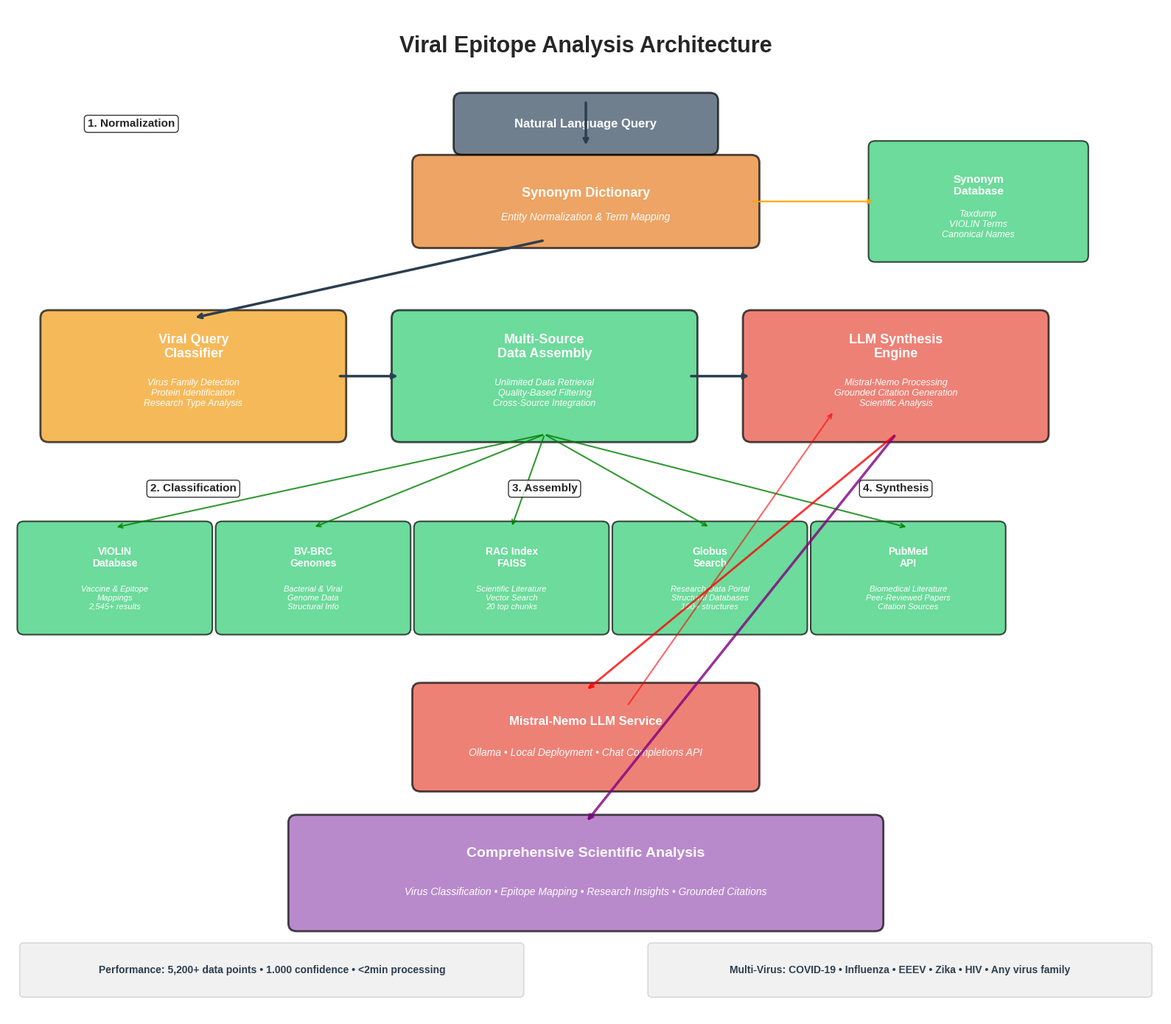

Write the Python code that produced this figure.
#!/usr/bin/env python3
"""
Generate complete simplified viral epitope analysis architecture diagram.
Includes synonym substitution component and complete workflow.
"""

import matplotlib.pyplot as plt
import seaborn as sns
from matplotlib.patches import FancyBboxPatch

# Set up the style
plt.style.use("seaborn-v0_8-whitegrid")
sns.set_palette("husl")

# Define consistent colors
COLORS = {
    "input": "#3498db",  # Blue
    "processing": "#f39c12",  # Orange
    "llm": "#e74c3c",  # Red
    "data_source": "#2ecc71",  # Green
    "output": "#9b59b6",  # Purple
    "user": "#34495e",  # Dark blue-gray
    "synonym": "#e67e22",  # Darker orange
}


def create_complete_simplified_architecture():
    """Create complete simplified architecture with synonym substitution."""

    fig, ax = plt.subplots(1, 1, figsize=(16, 14))
    ax.set_xlim(0, 14)
    ax.set_ylim(0, 13)
    ax.axis("off")

    # Title
    ax.text(
        7,
        12.5,
        "Viral Epitope Analysis Architecture",
        fontsize=22,
        fontweight="bold",
        ha="center",
        va="center",
    )

    # User query input
    user_box = FancyBboxPatch(
        (5.5, 11.2),
        3,
        0.6,
        boxstyle="round,pad=0.1",
        facecolor=COLORS["user"],
        alpha=0.7,
        edgecolor="black",
        linewidth=2,
    )
    ax.add_patch(user_box)
    ax.text(
        7,
        11.5,
        "Natural Language Query",
        fontsize=12,
        fontweight="bold",
        ha="center",
        va="center",
        color="white",
    )

    # Synonym substitution step
    synonym_box = FancyBboxPatch(
        (5, 10),
        4,
        1,
        boxstyle="round,pad=0.1",
        facecolor=COLORS["synonym"],
        alpha=0.7,
        edgecolor="black",
        linewidth=2,
    )
    ax.add_patch(synonym_box)
    ax.text(
        7,
        10.6,
        "Synonym Dictionary",
        fontsize=13,
        fontweight="bold",
        ha="center",
        va="center",
        color="white",
    )
    ax.text(
        7,
        10.3,
        "Entity Normalization & Term Mapping",
        fontsize=10,
        ha="center",
        va="center",
        color="white",
        style="italic",
    )

    # Synonym dictionary database (side component)
    dict_box = FancyBboxPatch(
        (10.5, 9.8),
        2.5,
        1.4,
        boxstyle="round,pad=0.08",
        facecolor=COLORS["data_source"],
        alpha=0.7,
        edgecolor="black",
        linewidth=1.5,
    )
    ax.add_patch(dict_box)
    ax.text(
        11.75,
        10.7,
        "Synonym\nDatabase",
        fontsize=11,
        fontweight="bold",
        ha="center",
        va="center",
        color="white",
    )
    ax.text(
        11.75,
        10.2,
        "Taxdump\nVIOLIN Terms\nCanonical Names",
        fontsize=9,
        ha="center",
        va="center",
        color="white",
        style="italic",
    )

    # Core workflow steps - positioned below synonym processing
    steps = [
        # (x, y, width, height, label, description, color)
        (
            0.5,
            7.5,
            3.5,
            1.5,
            "Viral Query\nClassifier",
            "Virus Family Detection\nProtein Identification\nResearch Type Analysis",
            COLORS["processing"],
        ),
        (
            4.75,
            7.5,
            3.5,
            1.5,
            "Multi-Source\nData Assembly",
            "Unlimited Data Retrieval\nQuality-Based Filtering\nCross-Source Integration",
            COLORS["data_source"],
        ),
        (
            9,
            7.5,
            3.5,
            1.5,
            "LLM Synthesis\nEngine",
            "Mistral-Nemo Processing\nGrounded Citation Generation\nScientific Analysis",
            COLORS["llm"],
        ),
    ]

    # Draw workflow steps
    for x, y, w, h, label, desc, color in steps:
        # Main step box
        box = FancyBboxPatch(
            (x, y),
            w,
            h,
            boxstyle="round,pad=0.1",
            facecolor=color,
            alpha=0.7,
            edgecolor="black",
            linewidth=2,
        )
        ax.add_patch(box)

        # Step label
        ax.text(
            x + w / 2,
            y + h * 0.75,
            label,
            fontsize=13,
            fontweight="bold",
            ha="center",
            va="center",
            color="white",
        )

        # Description
        ax.text(
            x + w / 2,
            y + h * 0.35,
            desc,
            fontsize=9,
            ha="center",
            va="center",
            color="white",
            style="italic",
        )

    # Data sources positioned below assembly step
    data_sources = [
        # (x, y, width, height, label, details)
        (0.2, 5, 2.2, 1.3, "VIOLIN\nDatabase", "Vaccine & Epitope\nMappings\n2,545+ results"),
        (2.6, 5, 2.2, 1.3, "BV-BRC\nGenomes", "Bacterial & Viral\nGenome Data\nStructural Info"),
        (5, 5, 2.2, 1.3, "RAG Index\nFAISS", "Scientific Literature\nVector Search\n20 top chunks"),
        (
            7.4,
            5,
            2.2,
            1.3,
            "Globus\nSearch",
            "Research Data Portal\nStructural Databases\n100+ structures",
        ),
        (
            9.8,
            5,
            2.2,
            1.3,
            "PubMed\nAPI",
            "Biomedical Literature\nPeer-Reviewed Papers\nCitation Sources",
        ),
    ]

    # Draw data sources
    for x, y, w, h, label, details in data_sources:
        # Data source box
        box = FancyBboxPatch(
            (x, y),
            w,
            h,
            boxstyle="round,pad=0.08",
            facecolor=COLORS["data_source"],
            alpha=0.7,
            edgecolor="black",
            linewidth=1.5,
        )
        ax.add_patch(box)

        # Label
        ax.text(
            x + w / 2,
            y + h * 0.7,
            label,
            fontsize=10,
            fontweight="bold",
            ha="center",
            va="center",
            color="white",
        )

        # Details
        ax.text(
            x + w / 2,
            y + h * 0.3,
            details,
            fontsize=8,
            ha="center",
            va="center",
            color="white",
            style="italic",
        )

    # LLM service box
    llm_box = FancyBboxPatch(
        (5, 3),
        4,
        1.2,
        boxstyle="round,pad=0.1",
        facecolor=COLORS["llm"],
        alpha=0.7,
        edgecolor="black",
        linewidth=2,
    )
    ax.add_patch(llm_box)
    ax.text(
        7,
        3.8,
        "Mistral-Nemo LLM Service",
        fontsize=12,
        fontweight="bold",
        ha="center",
        va="center",
        color="white",
    )
    ax.text(
        7,
        3.4,
        "Ollama • Local Deployment • Chat Completions API",
        fontsize=10,
        ha="center",
        va="center",
        color="white",
        style="italic",
    )

    # Output analysis box
    output_box = FancyBboxPatch(
        (3.5, 1.2),
        7,
        1.3,
        boxstyle="round,pad=0.1",
        facecolor=COLORS["output"],
        alpha=0.7,
        edgecolor="black",
        linewidth=2,
    )
    ax.add_patch(output_box)
    ax.text(
        7,
        2.1,
        "Comprehensive Scientific Analysis",
        fontsize=14,
        fontweight="bold",
        ha="center",
        va="center",
        color="white",
    )
    ax.text(
        7,
        1.6,
        "Virus Classification • Epitope Mapping • Research Insights • Grounded Citations",
        fontsize=10,
        ha="center",
        va="center",
        color="white",
        style="italic",
    )

    # Connection arrows
    arrow_props = {"arrowstyle": "->", "lw": 2.5, "color": "#2c3e50"}

    # User query to synonym substitution
    ax.annotate("", xy=(7, 11.2), xytext=(7, 11.8), arrowprops=arrow_props)

    # Synonym dictionary to synonym substitution
    ax.annotate(
        "",
        xy=(10.5, 10.5),
        xytext=(9, 10.5),
        arrowprops={"arrowstyle": "->", "lw": 1.5, "color": "orange"},
    )

    # Synonym substitution to classifier
    ax.annotate("", xy=(2.25, 9), xytext=(6.5, 10), arrowprops=arrow_props)

    # Classifier to assembly
    ax.annotate("", xy=(4.75, 8.25), xytext=(4, 8.25), arrowprops=arrow_props)

    # Assembly to synthesis
    ax.annotate("", xy=(9, 8.25), xytext=(8.25, 8.25), arrowprops=arrow_props)

    # Assembly to data sources (multiple arrows)
    assembly_center_x, assembly_center_y = 6.5, 7.5
    for x, y, w, h, _, _ in data_sources:
        source_center_x = x + w / 2
        source_center_y = y + h
        ax.annotate(
            "",
            xy=(source_center_x, source_center_y),
            xytext=(assembly_center_x, assembly_center_y),
            arrowprops={"arrowstyle": "->", "lw": 1.5, "color": "green", "alpha": 0.8},
        )

    # Synthesis to LLM (bidirectional)
    ax.annotate(
        "",
        xy=(7, 4.2),
        xytext=(10.75, 7.5),
        arrowprops={"arrowstyle": "->", "lw": 2, "color": "red", "alpha": 0.8},
    )
    ax.annotate(
        "",
        xy=(10, 7.8),
        xytext=(7.5, 4),
        arrowprops={"arrowstyle": "->", "lw": 1.5, "color": "red", "alpha": 0.6},
    )

    # Synthesis to output
    ax.annotate(
        "",
        xy=(7, 2.5),
        xytext=(10.75, 7.5),
        arrowprops={"arrowstyle": "->", "lw": 2.5, "color": "purple", "alpha": 0.8},
    )

    # Add workflow stages labels
    stage_labels = [
        (1.5, 11.5, "1. Normalization"),
        (2.25, 6.8, "2. Classification"),
        (6.5, 6.8, "3. Assembly"),
        (10.75, 6.8, "4. Synthesis"),
    ]

    for x, y, label in stage_labels:
        ax.text(
            x,
            y,
            label,
            fontsize=11,
            fontweight="bold",
            ha="center",
            va="center",
            bbox={"boxstyle": "round,pad=0.3", "facecolor": "white", "alpha": 0.8},
        )

    # Add performance indicators
    perf_box = FancyBboxPatch(
        (0.2, 0.3),
        6,
        0.6,
        boxstyle="round,pad=0.05",
        facecolor="lightgray",
        alpha=0.3,
        edgecolor="gray",
        linewidth=1,
    )
    ax.add_patch(perf_box)
    ax.text(
        3.2,
        0.6,
        "Performance: 5,200+ data points • 1.000 confidence • <2min processing",
        fontsize=10,
        fontweight="bold",
        ha="center",
        va="center",
        color="#2c3e50",
    )

    # Add capabilities indicator
    cap_box = FancyBboxPatch(
        (7.8, 0.3),
        6,
        0.6,
        boxstyle="round,pad=0.05",
        facecolor="lightgray",
        alpha=0.3,
        edgecolor="gray",
        linewidth=1,
    )
    ax.add_patch(cap_box)
    ax.text(
        10.8,
        0.6,
        "Multi-Virus: COVID-19 • Influenza • EEEV • Zika • HIV • Any virus family",
        fontsize=10,
        fontweight="bold",
        ha="center",
        va="center",
        color="#2c3e50",
    )

    plt.tight_layout()
    plt.savefig("viral_workflow_complete_simplified.png", dpi=300, bbox_inches="tight")
    print("✅ Generated: viral_workflow_complete_simplified.png")
    plt.close()


def main():
    """Generate complete simplified architecture with synonym substitution."""
    print("🎨 Generating complete viral epitope analysis architecture...")
    print("📊 Including synonym substitution and normalization components")

    create_complete_simplified_architecture()

    print("\n🎉 Complete simplified architecture generated!")
    print("📁 Generated file: viral_workflow_complete_simplified.png")
    print("\n🔍 Features:")
    print("   ✅ Synonym dictionary and substitution included")
    print("   ✅ Entity normalization process shown")
    print("   ✅ Complete 4-stage workflow")
    print("   ✅ LLM integration clearly marked")
    print("   ✅ All data sources with metrics")
    print("   ✅ Alpha=0.7 transparency maintained")


if __name__ == "__main__":
    main()
